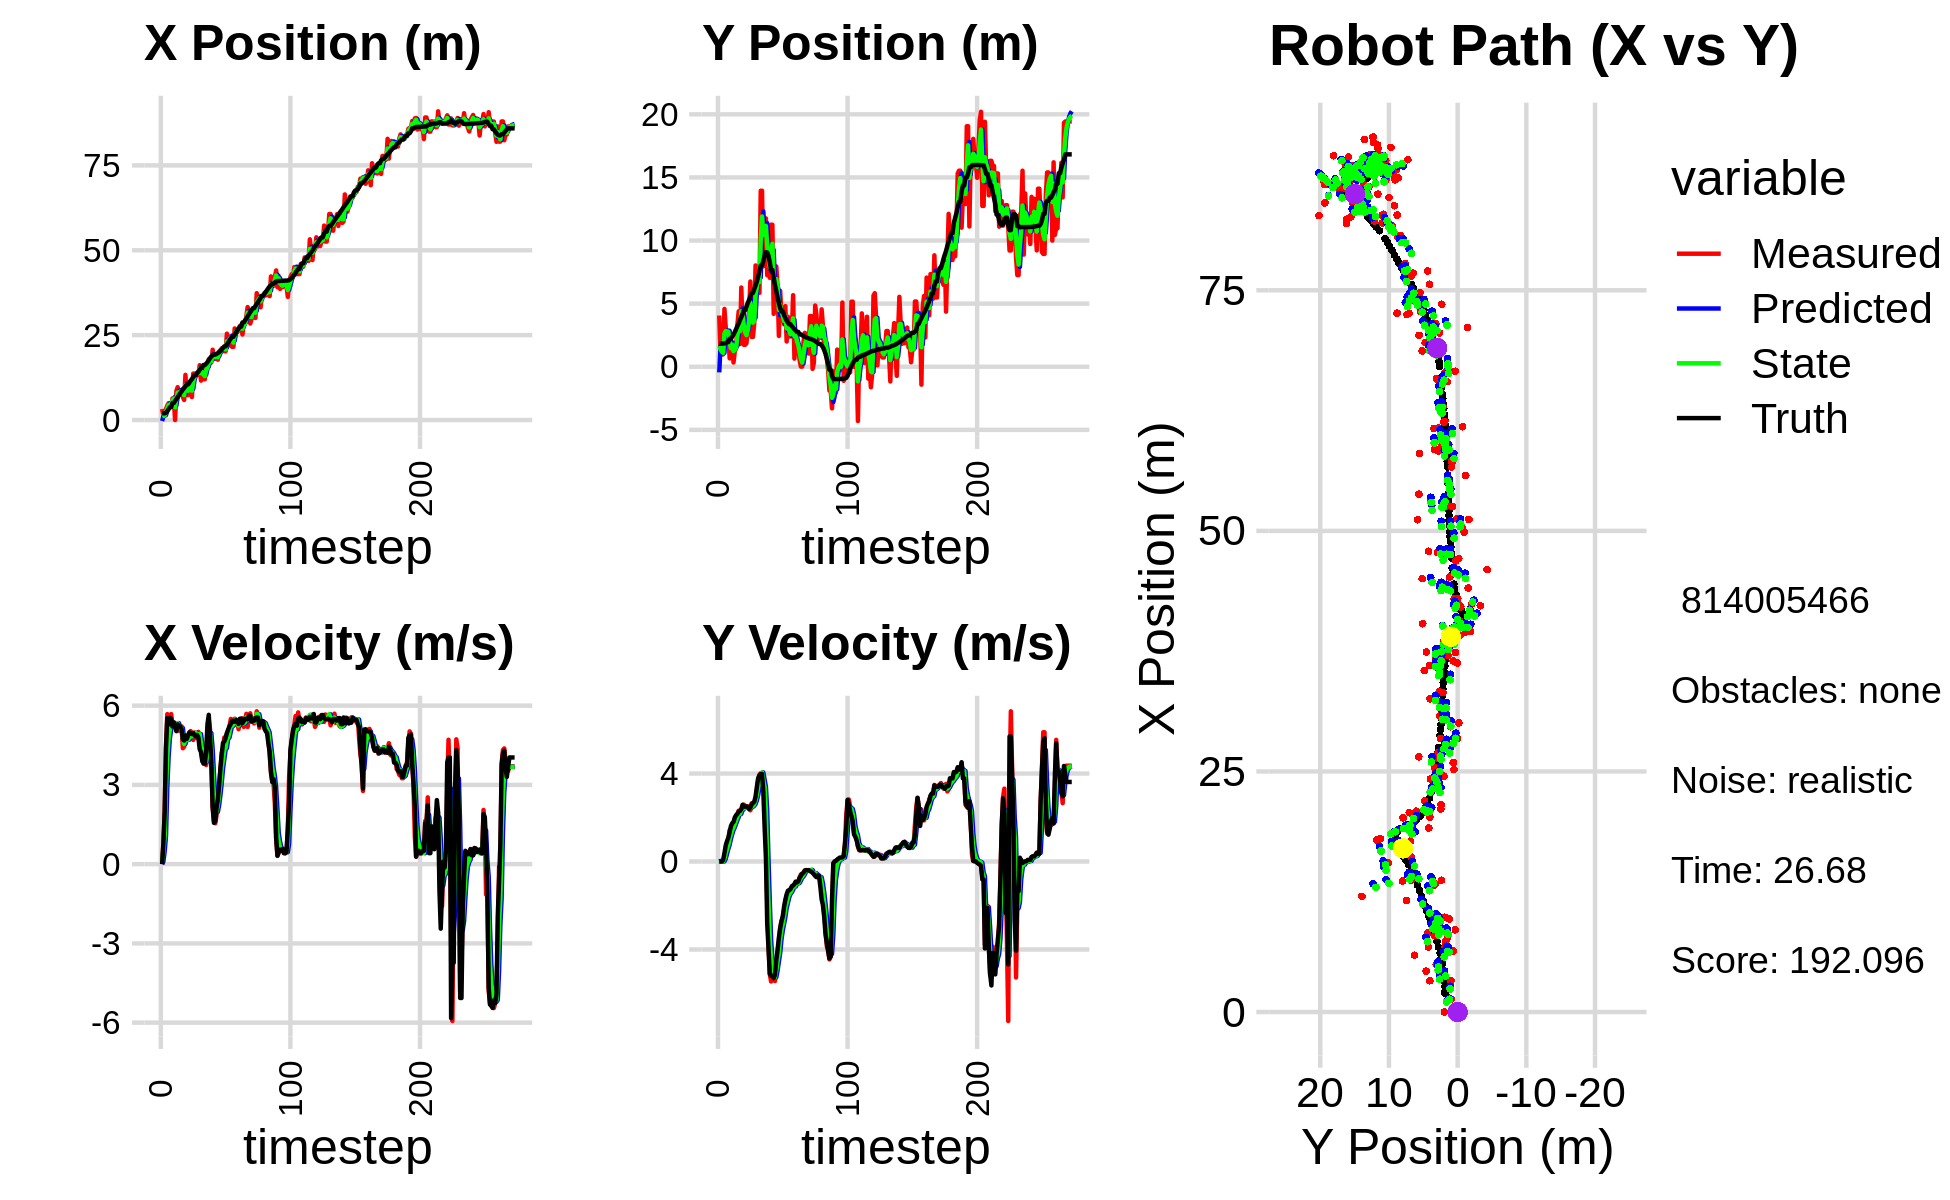

Values plotted in this chart, from the file beside it:
-5.373393298061978074e-01, -1.235778648034913330e+00, 0.000000000000000000e+00, -0.000000000000000000e+00, 0.000000000000000000e+00, 0.000000000000000000e+00, 0.000000000000000000e+00, 0.000000000000000000e+00, -2.950484787618165017e-01, -4.464150333431544104e-01, 0.000000000000000000e+00, 0.000000000000000000e+00, 1.966890454377820729e+00, 1.835288923374057024e+00, 0.000000000000000000e+00, 0.000000000000000000e+00, 0.000000000000000000e+00, 2.068839094135910273e-04
3.249436617005267092e+00, 4.058373854627007837e+00, 0.000000000000000000e+00, 0.000000000000000000e+00, -2.950484787618165017e-01, -4.464150333431544104e-01, 0.000000000000000000e+00, 0.000000000000000000e+00, 1.059242145058707507e+00, 1.635188465145725800e+00, 1.029195448626014642e-01, 2.705362690967145003e-02, 1.966890454377820729e+00, 1.835288928550157905e+00, 0.000000000000000000e+00, 0.000000000000000000e+00, 0.000000000000000000e+00, -3.562928468454629183e-04
1.336529136176700883e+00, 9.677498249271889730e-01, 7.909999677756284209e-01, -2.540814234409878082e-04, 1.069534099544967587e+00, 1.637893827836693017e+00, 1.029195448626014642e-01, 2.705362690967145003e-02, 1.217648352304223858e+00, 1.369919713244327930e+00, 4.925877086919739356e-01, 1.297929076648964702e-03, 1.970182538202978284e+00, 1.835289052776579499e+00, 8.000000000000000444e-01, 0.000000000000000000e+00, 8.000000119209289551e-01, 3.212154551874846220e-04
1.336529136176700883e+00, 9.677498249271889730e-01, 1.991999881020887209e+00, -6.398611705223634059e-04, 1.266907123173421246e+00, 1.370049506151992835e+00, 4.925877086919739356e-01, 1.297929076648964702e-03, 1.325775226691551012e+00, 1.192184437662703989e+00, 1.066797087415872980e+00, -5.483207989156546093e-03, 1.970182538202978284e+00, 1.835289052776579499e+00, 2.000000000000000000e+00, 2.000000000000000042e-03, 2.000000000000000000e+00, 3.212154551874846220e-04
3.258463859608694335e+00, 9.772160348283451814e-01, 4.474952316119545692e+00, 2.063770621491918533e-02, 1.432454935433138399e+00, 1.191636116863788342e+00, 1.066797087415872980e+00, -5.483207989156546093e-03, 2.399194242060389559e+00, 1.102813187458758115e+00, 2.917503396345081157e+00, 5.304210077571892661e-03, 2.157930493913520653e+00, 1.835556416504366517e+00, 4.399000000000000021e+00, 7.199999999999999456e-02, 4.400000095367431641e+00, -4.611794371157884598e-03
4.246405363377244946e+00, 4.578684013564816802e+00, 5.678934345951097917e+00, 2.149295038088329668e-01, 2.690944581694897586e+00, 1.103343608466515358e+00, 2.917503396345081157e+00, 5.304210077571892661e-03, 3.416572886602407877e+00, 2.625962855667400841e+00, 4.061635865706280768e+00, 1.221669357261568611e-01, 2.633588910535288541e+00, 1.843591373687761603e+00, 5.527999999999999581e+00, 3.800000000000000044e-01, 5.540999889373779297e+00, -3.782874718308448792e-02
4.951822758138887615e+00, 3.104443497034091948e+00, 5.369275531905319809e+00, 4.945163310175293425e-01, 3.822736473173035776e+00, 2.638179549240016630e+00, 4.061635865706280768e+00, 1.221669357261568611e-01, 4.388357011693834409e+00, 2.829566934772726583e+00, 4.764340574926821503e+00, 3.526009931522344765e-01, 3.166872143680128815e+00, 1.874715395207962709e+00, 5.290000000000000036e+00, 7.329999999999999849e-01, 5.340000152587890625e+00, -9.184202551841735840e-02
4.209018588506980407e+00, 2.659818470487170128e+00, 5.547987983348675378e+00, 8.777923978282438089e-01, 4.864791069186516381e+00, 2.864827034087950253e+00, 4.764340574926821503e+00, 3.526009931522344765e-01, 4.585682580495407556e+00, 2.805375712417578438e+00, 5.093458905083680044e+00, 5.726352067555091629e-01, 3.782903790523687970e+00, 1.949266612115156949e+00, 5.535999999999999588e+00, 9.260000000000000453e-01, 5.612999916076660156e+00, -1.569174081087112427e-01
4.209018588506980407e+00, 2.659818470487170128e+00, 5.680341446513636150e+00, 8.987331179850165386e-01, 5.095028471003775650e+00, 2.862639233093129398e+00, 5.093458905083680044e+00, 5.726352067555091629e-01, 4.698641339049252963e+00, 2.774673685797836686e+00, 5.353086197577411554e+00, 7.552399337064242824e-01, 3.782903790523687970e+00, 1.949266612115156949e+00, 5.506999999999999673e+00, 1.086999999999999966e+00, 5.612999916076660156e+00, -1.569174081087112427e-01
6.350639820350178155e+00, 6.690740576370491910e-01, 5.239961993070487267e+00, 1.423972066767547506e+00, 5.233949958806993763e+00, 2.850197679168479326e+00, 5.353086197577411554e+00, 7.552399337064242824e-01, 5.735486747719196643e+00, 1.946657809201744804e+00, 5.314758733255219525e+00, 1.027912139469628228e+00, 5.016664624240927850e+00, 2.210329531802813996e+00, 5.211999999999999744e+00, 1.330999999999999961e+00, 5.379000186920166016e+00, -2.653444111347198486e-01
6.350639820350178155e+00, 6.690740576370491910e-01, 5.364447462302532443e+00, 1.457801287502221266e+00, 6.266962621044718240e+00, 2.049449023148707472e+00, 5.314758733255219525e+00, 1.027912139469628228e+00, 6.306717524636917815e+00, 1.465816554980639896e+00, 5.341685483333935558e+00, 1.235930300361722134e+00, 5.016664624240927850e+00, 2.210329531802813996e+00, 5.363000000000000433e+00, 1.612000000000000099e+00, 5.599999904632568359e+00, -2.653444111347198486e-01
5.255941509257411933e-04, 1.924508929425563286e+00, 5.322172567234356499e+00, 1.663207006629758844e+00, 6.840886072970311815e+00, 1.589409585016812176e+00, 5.341685483333935558e+00, 1.235930300361722134e+00, 3.737013064860709388e+00, 1.756299054702041840e+00, 5.249125256689760377e+00, 1.427128398659359254e+00, 5.635713696968902120e+00, 2.389899075232058134e+00, 5.205000000000000071e+00, 1.737999999999999989e+00, 5.487999916076660156e+00, -3.028896749019622803e-01
8.541241288402442677e+00, 3.360649943935331008e-01, 5.114020965332753299e+00, 1.724643961974722917e+00, 4.261925590529685337e+00, 1.899011894567977699e+00, 5.249125256689760377e+00, 1.427128398659359254e+00, 6.221608208650414973e+00, 1.239412573323002809e+00, 5.315023884883181005e+00, 1.553993414441944054e+00, 6.141805767966104668e+00, 2.553621946938235965e+00, 5.032000000000000028e+00, 1.800000000000000044e+00, 5.343999862670898438e+00, -3.252609372138977051e-01
9.678921103368269385e+00, 1.230294644185878639e+00, 5.275137459548999708e+00, 1.917991877130745593e+00, 6.753110597138732629e+00, 1.394811914767197347e+00, 5.315023884883181005e+00, 1.553993414441944054e+00, 8.084162233616419613e+00, 1.342855180399255000e+00, 5.339185710947761621e+00, 1.715700587396100429e+00, 6.729078411974161789e+00, 2.757407367283520649e+00, 5.291999999999999815e+00, 2.004000000000000004e+00, 5.658999919891357422e+00, -3.487308323383331299e-01
7.751220673478194101e+00, 1.456651567951027015e+00, 5.051814593950601839e+00, 2.007302642416562311e+00, 8.618080804711196308e+00, 1.514425239138865065e+00, 5.339185710947761621e+00, 1.715700587396100429e+00, 8.214958405844818401e+00, 1.488525037687145502e+00, 5.177166471750647148e+00, 1.876063444754735521e+00, 7.325519681424134788e+00, 2.984460234636868492e+00, 5.225999999999999979e+00, 2.107000000000000206e+00, 5.635000228881835938e+00, -3.782136738300323486e-01
7.941252549713111897e+00, 3.329498529195147327e+00, 5.115142584573041162e+00, 2.156135119226361585e+00, 8.732675053019882228e+00, 1.676131382162619143e+00, 5.177166471750647148e+00, 1.876063444754735521e+00, 8.370448233284641049e+00, 2.400682997794845175e+00, 5.136328308080726934e+00, 2.019931057479479986e+00, 7.926279187162992734e+00, 3.228330015710449086e+00, 5.201999999999999957e+00, 2.165999999999999925e+00, 5.635000228881835938e+00, -3.989194035530090332e-01
8.208724424490187133e+00, 4.389486073582872017e+00, 5.215205553417910700e+00, 2.310248253344415748e+00, 8.884081064092713476e+00, 2.602676103542793218e+00, 5.136328308080726934e+00, 2.019931057479479986e+00, 8.577185179707354834e+00, 3.354154887094822346e+00, 5.155307924341019365e+00, 2.222675949397934669e+00, 8.406904339938156667e+00, 3.435277223645236244e+00, 5.126000000000000334e+00, 2.271999999999999797e+00, 5.606999874114990234e+00, -4.170034229755401611e-01
6.787420392255700818e+00, 1.802961349696718063e+00, 4.388515140202536635e+00, 2.138891901485318048e+00, 9.092715972141457215e+00, 3.576422482034615768e+00, 5.155307924341019365e+00, 2.222675949397934669e+00, 8.023881940576918836e+00, 2.810696163697291805e+00, 4.765691216489141624e+00, 2.164948560873335648e+00, 8.986011624842756618e+00, 3.701588511658627123e+00, 4.717999999999999972e+00, 2.299999999999999822e+00, 5.248000144958496094e+00, -4.535039365291595459e-01
5.907617926491684379e+00, 6.279437184620388024e+00, 4.446199493681096016e+00, 2.313321184712042733e+00, 8.500451062225833354e+00, 3.027191019784625237e+00, 4.765691216489141624e+00, 2.164948560873335648e+00, 7.309512962816958392e+00, 4.397436962524994719e+00, 4.547564292090220839e+00, 2.322249556276842153e+00, 9.441257596374740046e+00, 3.929859042514189049e+00, 4.679000000000000270e+00, 2.376999999999999780e+00, 5.248000144958496094e+00, -4.797489643096923828e-01
1.330065548419360688e+01, 3.261395632792649657e+00, 4.690457825901433786e+00, 2.491249687560386672e+00, 7.764269392025980210e+00, 4.629661918152678801e+00, 4.547564292090220839e+00, 2.322249556276842153e+00, 1.029598095169519389e+01, 4.050344416276357329e+00, 4.716151989721407034e+00, 2.385086400768817061e+00, 9.921091199177856979e+00, 4.182279944140863570e+00, 4.865999999999999659e+00, 2.581999999999999851e+00, 5.508999824523925781e+00, -4.882414937019348145e-01
7.336372971479941718e+00, 1.739524721194927182e+00, 4.864440190713480661e+00, 2.583657194048461392e+00, 1.076759615066733389e+01, 4.288853056353238991e+00, 4.716151989721407034e+00, 2.385086400768817061e+00, 9.204412418006532093e+00, 3.213621963691257744e+00, 4.699738877469480158e+00, 2.433961296095104476e+00, 1.047481167360531451e+01, 4.475923895638581840e+00, 4.738000000000000433e+00, 2.500999999999999890e+00, 5.357999801635742188e+00, -4.882414937019348145e-01
7.336372971479941718e+00, 1.739524721194927182e+00, 4.816699011211648340e+00, 2.532740349986935424e+00, 9.674386305753479576e+00, 3.457018093300768147e+00, 4.699738877469480158e+00, 2.433961296095104476e+00, 8.608867185380217890e+00, 2.724774260633961109e+00, 4.707863343892372932e+00, 2.459359504007969210e+00, 1.047481167360531451e+01, 4.475923895638581840e+00, 4.868000000000000327e+00, 2.491999999999999993e+00, 5.468999862670898438e+00, -4.840934574604034424e-01
9.850418210548115283e+00, 1.862278818986725870e+00, 4.846957829875357504e+00, 2.467736251361436040e+00, 9.079653519769454562e+00, 2.970710211034758075e+00, 4.707863343892372932e+00, 2.459359504007969210e+00, 9.434412736564780744e+00, 2.503095773778033273e+00, 4.791762044716218583e+00, 2.439107626825637087e+00, 1.102628529054455164e+01, 4.762176394462895423e+00, 4.990000000000000213e+00, 2.508000000000000007e+00, 5.585000038146972656e+00, -4.709256589412689209e-01
9.511760831001470962e+00, 3.050423263638405214e+00, 5.037333524741818280e+00, 2.514393018029783100e+00, 9.913588941036403313e+00, 2.747006536460597115e+00, 4.791762044716218583e+00, 2.439107626825637087e+00, 9.735403540272988820e+00, 2.880417743716860990e+00, 4.896717068565253683e+00, 2.478667744259279715e+00, 1.159574139110536706e+01, 5.048307538307607700e+00, 4.956000000000000405e+00, 2.471999999999999975e+00, 5.539000034332275391e+00, -4.629686474800109863e-01
6.772718072470983230e+00, 4.265228390945324577e+00, 4.941995674574279462e+00, 2.420678698086415892e+00, 1.022507524712951366e+01, 3.128284518142788961e+00, 4.896717068565253683e+00, 2.478667744259279715e+00, 8.650342288880013442e+00, 3.608089961643616839e+00, 4.835753165946566234e+00, 2.472565217082920430e+00, 1.207139027157883859e+01, 5.284898876518711930e+00, 4.924999999999999822e+00, 2.384999999999999787e+00, 5.539000034332275391e+00, -4.554689228534698486e-01
1.369145822537523216e+01, 6.752020836061656262e+00, 4.700794628633301997e+00, 2.328742986730384601e+00, 9.133917605474669799e+00, 3.855346483351908660e+00, 4.835753165946566234e+00, 2.472565217082920430e+00, 1.121318771993247765e+01, 5.090404752183619763e+00, 4.867555530788155060e+00, 2.442708990851762074e+00, 1.263762485991109585e+01, 5.560487150418668811e+00, 4.967999999999999972e+00, 2.460999999999999854e+00, 5.544000148773193359e+00, -4.599556028842926025e-01
1.369225603371558009e+01, 2.363889812639110133e+00, 4.981536675488466237e+00, 2.646728362855351513e+00, 1.169994327301129289e+01, 5.334675651268796059e+00, 4.867555530788155060e+00, 2.442708990851762074e+00, 1.261169584491647200e+01, 4.080690901387744596e+00, 4.967256916851396475e+00, 2.487377869169628664e+00, 1.320471584828068146e+01, 5.849743246130834962e+00, 4.876000000000000334e+00, 2.593999999999999861e+00, 5.522999763488769531e+00, -4.883788824081420898e-01
1.369225603371558009e+01, 2.363889812639110133e+00, 4.946212923624353053e+00, 2.627960584550869783e+00, 1.310842153660161102e+01, 4.329428688304707507e+00, 4.967256916851396475e+00, 2.487377869169628664e+00, 1.337469051391408748e+01, 3.493468704956285809e+00, 4.969801804645431531e+00, 2.527633444701955945e+00, 1.320471584828068146e+01, 5.849743246130834962e+00, 4.841000000000000192e+00, 2.657999999999999918e+00, 5.522999763488769531e+00, -5.092495083808898926e-01
1.320387876018523876e+01, 3.446326374489049105e+00, 4.769635814511411276e+00, 2.692230634190567073e+00, 1.387167069437863098e+01, 3.746232049426481581e+00, 4.969801804645431531e+00, 2.527633444701955945e+00, 1.356260344853313171e+01, 3.620166004267165949e+00, 4.861180281462834429e+00, 2.608034336342792692e+00, 1.376360523750303599e+01, 6.154772162252466927e+00, 4.889000000000000234e+00, 2.717999999999999972e+00, 5.593999862670898438e+00, -5.138710737228393555e-01
1.360185724524206385e+01, 8.024039268707598538e+00, 5.006506382915963727e+00, 2.825932708184699660e+00, 1.404872147667941462e+01, 3.880969437901445218e+00, 4.861180281462834429e+00, 2.608034336342792692e+00, 1.384776596851497565e+01, 5.663138391219526113e+00, 4.918880091025188861e+00, 2.772676815734549383e+00, 1.423070919541796187e+01, 6.415440440479280859e+00, 4.790000000000000036e+00, 2.947999999999999954e+00, 5.624000072479248047e+00, -5.138710737228393555e-01
1.615262687250203300e+01, 6.774497251919954444e+00, 4.843518476576788245e+00, 3.190663094026649826e+00, 1.433965397761749472e+01, 5.940406072792980829e+00, 4.918880091025188861e+00, 2.772676815734549383e+00, 1.516561129570128585e+01, 6.295107275062565400e+00, 4.925139027860749863e+00, 3.008773504511566443e+00, 1.478471767933974590e+01, 6.745149969736170092e+00, 4.349999999999999645e+00, 3.384999999999999787e+00, 5.512000083923339844e+00, -5.825011134147644043e-01
1.160118711040063388e+01, 7.434186159983976694e+00, 4.310829576134481478e+00, 3.676996479724706113e+00, 1.565812519848736173e+01, 6.595984625513722222e+00, 4.925139027860749863e+00, 3.008773504511566443e+00, 1.379142974551868051e+01, 6.980497588169706447e+00, 4.553542318818559309e+00, 3.345742758494349545e+00, 1.529918682580681910e+01, 7.121260047310351560e+00, 4.241999999999999993e+00, 3.791999999999999815e+00, 5.690000057220458984e+00, -7.062141895294189453e-01
1.393938624863063502e+01, 5.852549791445513350e+00, 3.977549365713640039e+00, 3.949066504520378551e+00, 1.424678397740053626e+01, 7.315071864019141223e+00, 4.553542318818559309e+00, 3.345742758494349545e+00, 1.409415274918530869e+01, 6.700450560289417545e+00, 4.278752512848563505e+00, 3.630971387472033296e+00, 1.577583134180817126e+01, 7.564375281572520926e+00, 3.895000000000000018e+00, 3.904999999999999805e+00, 5.514999866485595703e+00, -7.818048596382141113e-01
1.201383221203538376e+01, 1.394578349530124228e+01, 3.796541549077594002e+00, 4.016715165150234412e+00, 1.452202800047016495e+01, 7.063547699036621275e+00, 4.278752512848563505e+00, 3.630971387472033296e+00, 1.336579223664652005e+01, 1.002116222467033779e+01, 4.001068786610196604e+00, 3.922973464586777759e+00, 1.621877300731081561e+01, 8.017105459701154402e+00, 3.821000000000000174e+00, 3.978000000000000203e+00, 5.514999866485595703e+00, -8.135702013969421387e-01
1.201383221203538376e+01, 1.394578349530124228e+01, 3.812340602600236661e+00, 4.033430456438127365e+00, 1.376589911530754051e+01, 1.041345957112901566e+01, 4.001068786610196604e+00, 3.922973464586777759e+00, 1.296200335097181622e+01, 1.190863461937226120e+01, 3.873972904005671403e+00, 4.050399971160523194e+00, 1.621877300731081561e+01, 8.017105459701154402e+00, 3.803999999999999826e+00, 3.980999999999999872e+00, 5.506000041961669922e+00, -8.135702013969421387e-01
1.634161429099922103e+01, 7.957100331172436647e+00, 3.752164099566889011e+00, 3.518806774939464255e+00, 1.334940064137238380e+01, 1.231367461648831352e+01, 3.873972904005671403e+00, 4.050399971160523194e+00, 1.471345886568348327e+01, 1.043212041564352610e+01, 3.882682902612653919e+00, 3.722813419123924383e+00, 1.658776485961478997e+01, 8.393571734540776319e+00, 4.298000000000000043e+00, 3.193999999999999950e+00, 5.355000019073486328e+00, -7.533147931098937988e-01
1.550982284602138961e+01, 1.009945499872251418e+01, 4.586851703174358086e+00, 3.119294742617626071e+00, 1.510172715594474901e+01, 1.080440175755591881e+01, 3.882682902612653919e+00, 3.722813419123924383e+00, 1.530314109601646777e+01, 1.050084344183167495e+01, 4.218942899223863563e+00, 3.396644154902897839e+00, 1.706624805962777103e+01, 8.797910571245099121e+00, 5.298000000000000043e+00, 1.564000000000000057e+00, 5.524000167846679688e+00, -5.972117781639099121e-01
1.787968796487130874e+01, 1.175488245434077506e+01, 5.469485096077596253e+00, 1.139868672379891867e+00, 1.572503538593885430e+01, 1.084050785732196509e+01, 4.218942899223863563e+00, 3.396644154902897839e+00, 1.673637544657524145e+01, 1.115173454458655122e+01, 4.845776495127921635e+00, 2.300730419979733377e+00, 1.762479603314145749e+01, 9.069253801865382769e+00, 5.652000000000000135e+00, 1.719999999999999862e-01, 5.653999805450439453e+00, -2.054641842842102051e-01
1.725735795497742586e+01, 7.247518300709516303e+00, 5.088250000768634429e+00, -1.843761880048867097e+00, 1.722095309608803504e+01, 1.138180758658452518e+01, 4.845776495127921635e+00, 2.300730419979733377e+00, 1.724278190528874788e+01, 9.591230533458963592e+00, 4.959197428573332900e+00, 8.271810095614018365e-02, 1.826186001334119169e+01, 9.056113600722213164e+00, 4.769000000000000128e+00, -2.823999999999999844e+00, 5.541999816894531250e+00, 3.476403951644897461e-01
1.697514545973767852e+01, 8.002206683453646718e+00, 3.712610685473811234e+00, -3.743060802144747345e+00, 1.773870164814607975e+01, 9.599502343554577877e+00, 4.959197428573332900e+00, 8.271810095614018365e-02, 1.736286348291573134e+01, 8.786634900728941489e+00, 4.364410664648830540e+00, -1.831057573959827156e+00, 1.871786129480144822e+01, 8.788733839962819872e+00, 3.900999999999999801e+00, -3.936999999999999833e+00, 5.541999816894531250e+00, 7.894822955131530762e-01
2.071306681620836798e+01, 7.043132781342354320e+00, 2.163140149208341079e+00, -5.118698611516197872e+00, 1.779930454938061501e+01, 8.603529143332957929e+00, 4.364410664648830540e+00, -1.831057573959827156e+00, 1.908233244592686617e+01, 7.907454578419946145e+00, 3.407159201163729279e+00, -3.552033484029337274e+00, 1.907687580630920010e+01, 8.268512606438456203e+00, 2.154999999999999805e+00, -5.102000000000000313e+00, 5.538000106811523438e+00, 1.170963883399963379e+00
1.801295995725412524e+01, 1.125439894227866588e+01, 1.642957843346067204e+00, -5.453907466658236558e+00, 1.942304836604323981e+01, 7.552251230017012595e+00, 3.407159201163729279e+00, -3.552033484029337274e+00, 1.874073817426238264e+01, 9.069844871684356491e+00, 2.557952985391342082e+00, -4.433763412300421258e+00, 1.928524982960196610e+01, 7.669984698112834565e+00, 1.564000000000000057e+00, -5.200000000000000178e+00, 5.431000232696533203e+00, 1.278198480606079102e+00
1.801295995725412524e+01, 1.125439894227866588e+01, 1.546907061544402051e+00, -5.135060529612316849e+00, 1.899653347280151650e+01, 8.626468530454314276e+00, 2.557952985391342082e+00, -4.433763412300421258e+00, 1.852567270669242561e+01, 9.731719726497463085e+00, 2.066744415183149997e+00, -4.744032042398733218e+00, 1.928524982960196610e+01, 7.669984698112834565e+00, 1.618000000000000105e+00, -5.184000000000000163e+00, 5.431000232696533203e+00, 1.278198480606079102e+00
1.912323236488289169e+01, 4.189933418805926735e+00, 1.843174754071467802e+00, -5.313387209793783761e+00, 1.873234714821074220e+01, 9.257316522257589497e+00, 2.066744415183149997e+00, -4.744032042398733218e+00, 1.890600937268706971e+01, 7.076201536526324887e+00, 1.971642983453204323e+00, -5.109417554019534791e+00, 1.947311413310118056e+01, 7.068543791487420513e+00, 2.126999999999999780e+00, -5.301999999999999602e+00, 5.711999893188476562e+00, 1.236892461776733398e+00
1.776926708274271505e+01, 6.858634083611893750e+00, 2.590921518512815602e+00, -5.432815782612715694e+00, 1.910317367103239050e+01, 6.565259781124371585e+00, 1.971642983453204323e+00, -5.109417554019534791e+00, 1.850744920706447516e+01, 6.685541548521870325e+00, 2.229515617735939426e+00, -5.269480263527880126e+00, 1.971163761668034198e+01, 6.463768363021352492e+00, 2.459000000000000075e+00, -5.155999999999999694e+00, 5.711999893188476562e+00, 1.125797152519226074e+00
2.018444694562155561e+01, 7.950928092243465528e+00, 2.981264972837144533e+00, -4.721558683020680824e+00, 1.873040076883807004e+01, 6.158593522169081957e+00, 2.229515617735939426e+00, -5.269480263527880126e+00, 1.941073436186011136e+01, 6.940485313098040621e+00, 2.610294630999717036e+00, -4.967308239176439599e+00, 1.996087086249380604e+01, 5.998404383698927589e+00, 2.983000000000000096e+00, -4.485999999999999766e+00, 5.387000083923339844e+00, 1.007596969604492188e+00
2.061203628817375488e+01, 6.394260406265668273e+00, 3.556239030987674798e+00, -4.145673261084473538e+00, 1.967176382496008458e+01, 6.443754489180396838e+00, 2.610294630999717036e+00, -4.967308239176439599e+00, 2.012150364673193081e+01, 6.433770528164695968e+00, 3.070178403511321097e+00, -4.548518905885484465e+00, 2.032541096218473697e+01, 5.491434455029505557e+00, 3.633999999999999897e+00, -4.027000000000000135e+00, 5.423999786376953125e+00, 8.617801666259765625e-01
2.110052520093578821e+01, 2.442730783985541887e+00, 4.212596716093876204e+00, -3.673003188585005852e+00, 2.042852148708306359e+01, 5.978918637576147610e+00, 3.070178403511321097e+00, -4.548518905885484465e+00, 2.076016083954279168e+01, 4.497304189784961714e+00, 3.615011811129831276e+00, -4.171046104555854228e+00, 2.075913250452207848e+01, 5.044138311965853383e+00, 4.155000000000000249e+00, -3.468999999999999861e+00, 5.413000106811523438e+00, 7.170769572257995605e-01
2.087250277455679282e+01, 6.014333486122835915e+00, 4.390060968738501046e+00, -3.026150414523836041e+00, 2.112166202065577636e+01, 4.080199579329375936e+00, 3.615011811129831276e+00, -4.171046104555854228e+00, 2.102461319686258179e+01, 4.916643290989383352e+00, 3.969202647600772238e+00, -3.551760321717231328e+00, 2.124835407757917594e+01, 4.658818602518054242e+00, 4.589000000000000412e+00, -3.039000000000000146e+00, 5.504000186920166016e+00, 6.035211682319641113e-01
2.023799037975186366e+01, 4.048699139735412622e+00, 4.793419180595457796e+00, -2.707057224938934858e+00, 2.142153346162265848e+01, 4.561467258817660131e+00, 3.969202647600772238e+00, -3.551760321717231328e+00, 2.089889926672681142e+01, 4.367929597709801826e+00, 4.325494761701920154e+00, -3.138562100801208121e+00, 2.169060337551618645e+01, 4.377142786228137794e+00, 4.645999999999999908e+00, -2.729000000000000092e+00, 5.388000011444091797e+00, 5.140928626060485840e-01
2.023799037975186366e+01, 4.048699139735412622e+00, 4.522618999278495089e+00, -2.554124305924371896e+00, 2.133144874289700255e+01, 4.054073387629681058e+00, 4.325494761701920154e+00, -3.138562100801208121e+00, 2.083640151670362073e+01, 4.060503217586997948e+00, 4.392779678016854206e+00, -2.841154365414700678e+00, 2.169060337551618645e+01, 4.377142786228137794e+00, 4.777000000000000135e+00, -2.491999999999999993e+00, 5.388000011444091797e+00, 5.140928626060485840e-01
2.542604863643527935e+01, 3.367518842048450090e+00, 4.942394365136468792e+00, -2.205104051991793934e+00, 2.127567948450530722e+01, 3.776387781045527969e+00, 4.392779678016854206e+00, -2.841154365414700678e+00, 2.318289049782664080e+01, 3.620542688790403307e+00, 4.739416034627516261e+00, -2.529953370022275827e+00, 2.224026691925361021e+01, 4.095668911632720288e+00, 4.964000000000000412e+00, -2.060999999999999943e+00, 5.375000000000000000e+00, 4.196569025516510010e-01
2.191839057191122819e+01, 4.802045881008596417e+00, 4.928614104944872842e+00, -1.788242803577235529e+00, 2.365683210128939251e+01, 3.367547351788175547e+00, 4.739416034627516261e+00, -2.529953370022275827e+00, 2.286709113942932348e+01, 3.987749117047888703e+00, 4.788760673552380887e+00, -2.126918502107542519e+00, 2.282004177553100988e+01, 3.858879208412837603e+00, 5.100999999999999979e+00, -1.743000000000000105e+00, 5.390999794006347656e+00, 3.480575084686279297e-01
2.451435434801399538e+01, 1.999911665397628102e+00, 5.211843656067218333e+00, -1.579747696628688525e+00, 2.334596720678456094e+01, 3.775057266837134495e+00, 4.788760673552380887e+00, -2.126918502107542519e+00, 2.388867597883194449e+01, 3.033995709674016439e+00, 5.010871977046019055e+00, -1.883105428134590253e+00, 2.341167080436267511e+01, 3.659396051848637921e+00, 5.222999999999999865e+00, -1.489000000000000101e+00, 5.431000232696533203e+00, 2.943050563335418701e-01
2.421425540779125285e+01, 3.959706514620298545e+00, 5.497407429536056434e+00, -1.424623257977759350e+00, 2.438976317653654746e+01, 2.845685166860557391e+00, 5.010871977046019055e+00, -1.883105428134590253e+00, 2.432012929309953364e+01, 3.325893321428255334e+00, 5.232772242194120516e+00, -1.630253471836312640e+00, 2.401086056249933165e+01, 3.490163922097138993e+00, 5.310999999999999943e+00, -1.328000000000000069e+00, 5.473999977111816406e+00, 2.535666227340698242e-01
2.154702961464169064e+01, 2.400232016758626852e+00, 5.391731732248330466e+00, -1.298978433146230849e+00, 2.484340651731894667e+01, 3.162867974244623959e+00, 5.232772242194120516e+00, -1.630253471836312640e+00, 2.334154040249577378e+01, 2.847092039145174169e+00, 5.233719710194518981e+00, -1.477195632500223121e+00, 2.451902496851344182e+01, 3.362765789052020171e+00, 5.415000000000000036e+00, -1.304000000000000048e+00, 5.570000171661376953e+00, 2.364151179790496826e-01
2.154702961464169064e+01, 2.400232016758626852e+00, 5.470478480871946658e+00, -1.317950135230490538e+00, 2.386491237351522443e+01, 2.699372475895152057e+00, 5.233719710194518981e+00, -1.477195632500223121e+00, 2.281159626174049393e+01, 2.575068456222333158e+00, 5.292337123014301703e+00, -1.401810505711949206e+00, 2.451902496851344182e+01, 3.362765789052020171e+00, 5.429000000000000270e+00, -1.247000000000000108e+00, 5.570000171661376953e+00, 2.364151179790496826e-01
2.696682465072112933e+01, 2.822054714254143892e+00, 5.504457916343690194e+00, -1.196507788039444797e+00, 2.334082997404192383e+01, 2.434887405651138259e+00, 5.292337123014301703e+00, -1.401810505711949206e+00, 2.500123711280183159e+01, 2.605414563330312294e+00, 5.470869220611245254e+00, -1.292094111488678365e+00, 2.514139091968279160e+01, 3.218768834709997861e+00, 5.386999999999999567e+00, -1.124000000000000110e+00, 5.502999782562255859e+00, 2.140409946441650391e-01
2.651753163375646594e+01, 5.667220711258202925e+00, 5.337892623267960879e+00, -1.084763399715658494e+00, 2.554832403486295789e+01, 2.476205152181444546e+00, 5.470869220611245254e+00, -1.292094111488678365e+00, 2.598802870866215287e+01, 3.834564392949657563e+00, 5.430589217577088235e+00, -1.130006999854255456e+00, 2.575368702460876236e+01, 3.089999556418807192e+00, 5.453000000000000291e+00, -1.092000000000000082e+00, 5.560999870300292969e+00, 2.004892230033874512e-01
2.592469215419616901e+01, 6.446499824145480728e-01, 5.349442894957046057e+00, -1.047312772056220753e+00, 2.653108763041986151e+01, 3.721563692964231951e+00, 5.430589217577088235e+00, -1.130006999854255456e+00, 2.625242174322829669e+01, 2.413158545170780656e+00, 5.379537735635027573e+00, -1.141602125916457489e+00, 2.636740219621882275e+01, 2.966990947157754022e+00, 5.432000000000000384e+00, -1.030000000000000027e+00, 5.528999805450439453e+00, 1.933343857526779175e-01
2.636325413015898178e+01, 2.778760812523477064e+00, 5.108499601088190900e+00, -9.385443028596249793e-01, 2.679037551679179785e+01, 2.298998332579134996e+00, 5.379537735635027573e+00, -1.141602125916457489e+00, 2.658947725569892739e+01, 2.506338190596528737e+00, 5.244322877085363821e+00, -1.030268371981113429e+00, 2.688853466501809208e+01, 2.867099522695665925e+00, 5.307999999999999829e+00, -9.130000000000000338e-01, 5.386000156402587891e+00, 1.816958785057067871e-01
... 213 more rows
